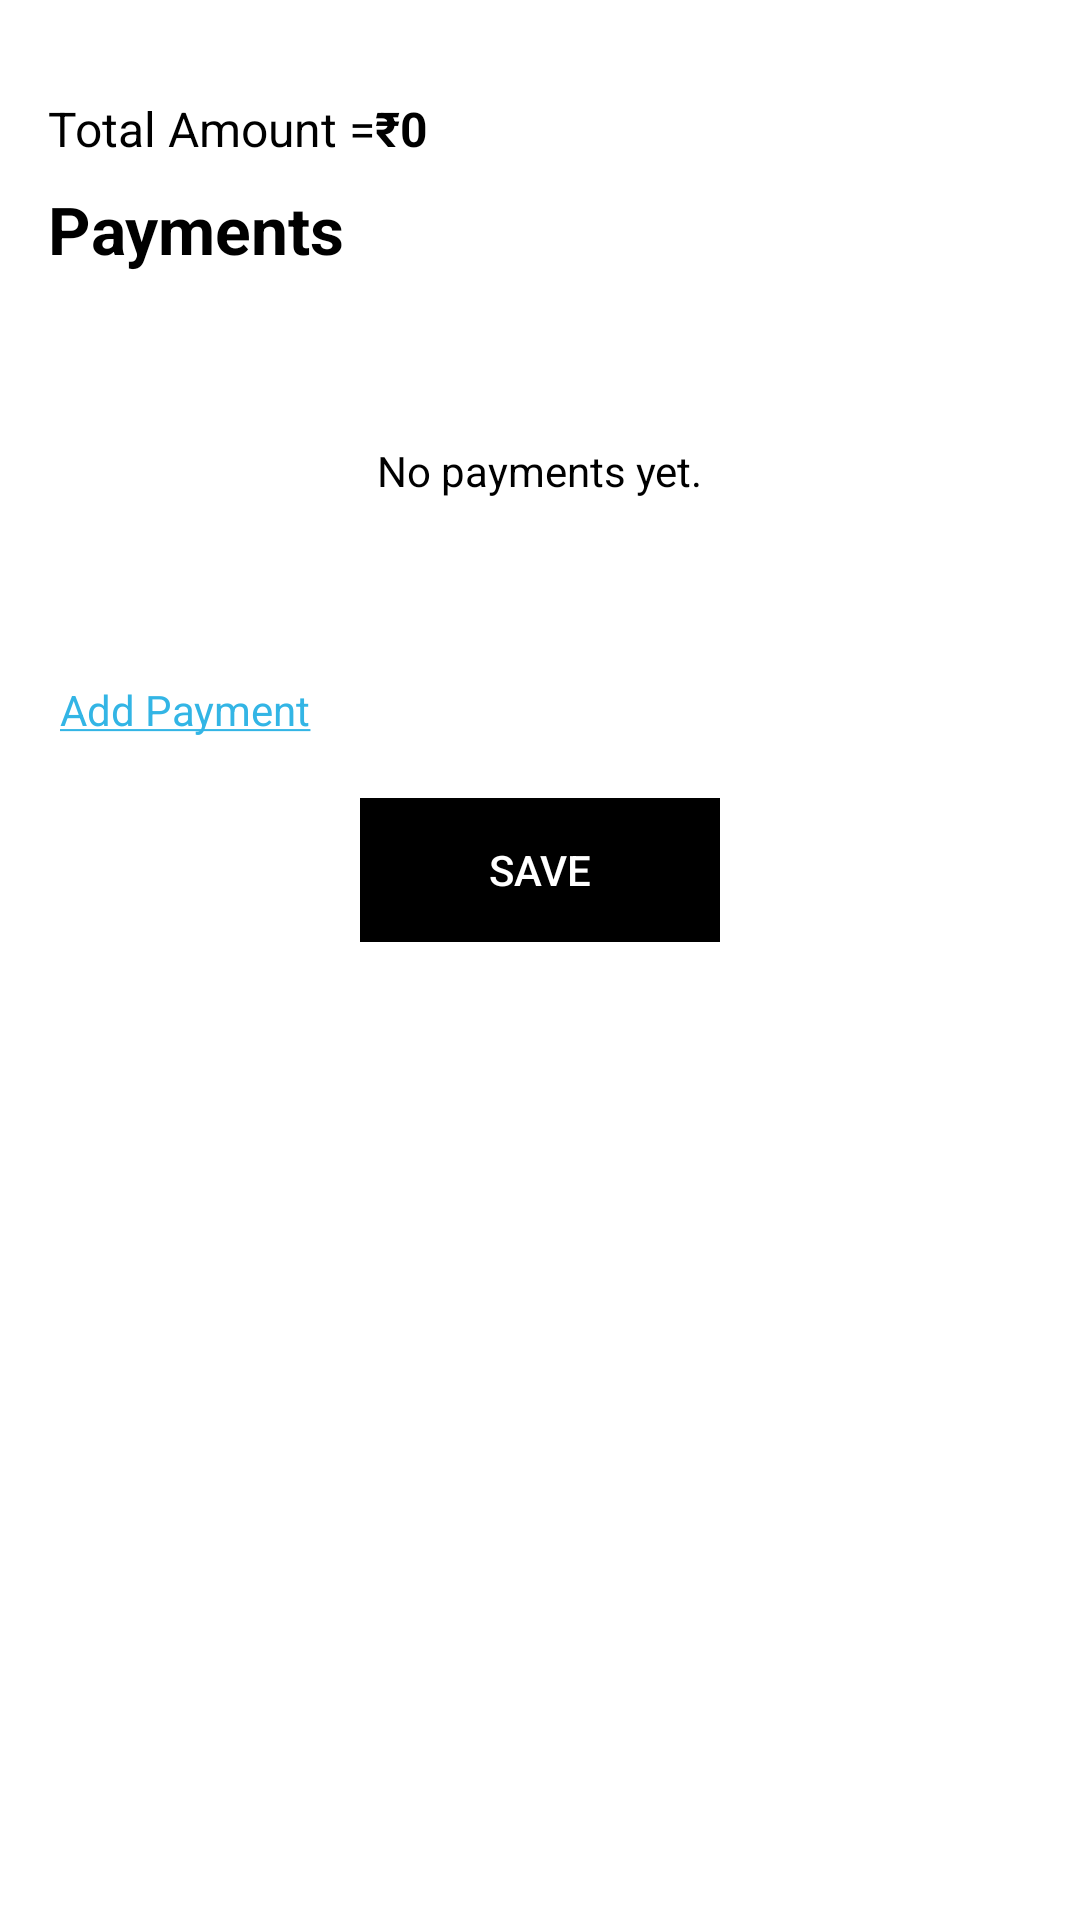

This screen was rendered from an Android layout file. Write that file and the resources it references.
<!-- AndroidManifest.xml: application theme Theme.PaymentDetails -->
<!-- res/layout/activity_main.xml -->
<?xml version="1.0" encoding="utf-8"?>
<androidx.constraintlayout.widget.ConstraintLayout xmlns:android="http://schemas.android.com/apk/res/android"
    xmlns:app="http://schemas.android.com/apk/res-auto"
    xmlns:tools="http://schemas.android.com/tools"
    android:id="@+id/main"
    android:layout_width="match_parent"
    android:layout_height="match_parent"
    android:background="@color/white"
    android:padding="16dp"
    tools:context=".MainActivity">

    <LinearLayout
        android:id="@+id/total_amount_layout"
        android:layout_width="wrap_content"
        android:layout_height="wrap_content"
        android:layout_marginTop="16dp"
        android:orientation="horizontal"
        app:layout_constraintEnd_toEndOf="parent"
        app:layout_constraintHorizontal_bias="0.0"
        app:layout_constraintStart_toStartOf="parent"
        app:layout_constraintTop_toTopOf="parent">

        <TextView
            android:layout_width="wrap_content"
            android:layout_height="wrap_content"
            android:text="@string/total_amount"
            android:textColor="@color/black"
            android:textSize="16sp" />

        <TextView
            android:id="@+id/text_total_amount"
            android:layout_width="wrap_content"
            android:layout_height="wrap_content"
            android:text="@string/zero"
            android:textColor="@color/black"
            android:textSize="16sp"
            android:textStyle="bold" />
    </LinearLayout>

    <TextView
        android:id="@+id/tv_payments_label"
        android:layout_width="wrap_content"
        android:layout_height="wrap_content"
        android:layout_marginTop="8dp"
        android:text="@string/payments"
        android:textColor="@color/black"
        android:textSize="22sp"
        android:textStyle="bold"
        app:layout_constraintStart_toStartOf="parent"
        app:layout_constraintTop_toBottomOf="@id/total_amount_layout" />

    <FrameLayout
        android:id="@+id/frame_layout"
        android:layout_width="0dp"
        android:layout_height="wrap_content"
        android:layout_marginTop="16dp"
        android:minHeight="100dp"
        app:layout_constraintEnd_toEndOf="parent"
        app:layout_constraintStart_toStartOf="parent"
        app:layout_constraintTop_toBottomOf="@id/tv_payments_label">

        <com.google.android.material.chip.ChipGroup
            android:id="@+id/chip_group"
            android:layout_width="match_parent"
            android:layout_height="wrap_content"
            app:chipSpacing="8dp" />

        <TextView
            android:id="@+id/tv_no_data"
            android:layout_width="wrap_content"
            android:layout_height="wrap_content"
            android:layout_gravity="center"
            android:text="@string/no_payments_yet"
            android:textColor="@color/black"
            android:textSize="14sp" />
    </FrameLayout>

    <TextView
        android:id="@+id/tv_add_payment"
        android:layout_width="wrap_content"
        android:layout_height="wrap_content"
        android:layout_marginTop="16dp"
        android:background="?attr/selectableItemBackground"
        android:padding="4dp"
        android:text="@string/add_payment_link"
        android:textColor="@android:color/holo_blue_light"
        app:layout_constraintStart_toStartOf="parent"
        app:layout_constraintTop_toBottomOf="@id/frame_layout" />

    <Button
        android:id="@+id/button_save"
        android:layout_width="120dp"
        android:layout_height="wrap_content"
        android:layout_marginTop="16dp"
        android:background="@android:color/black"
        android:text="@string/save"
        android:enabled="false"
        android:textColor="@color/white"
        app:layout_constraintEnd_toEndOf="parent"
        app:layout_constraintStart_toStartOf="parent"
        app:layout_constraintTop_toBottomOf="@id/tv_add_payment" />

</androidx.constraintlayout.widget.ConstraintLayout>
<!-- resources referenced by this layout -->
<resources>
  <string name="add_payment_link"><u>Add Payment</u></string>
  <string name="no_payments_yet">No payments yet.</string>
  <string name="payments">Payments</string>
  <string name="save">Save</string>
  <string name="total_amount">Total Amount = </string>
  <string name="zero">₹0</string>
  <style name="Theme.PaymentDetails" parent="Base.Theme.PaymentDetails" />
  <style name="Base.Theme.PaymentDetails" parent="Theme.Material3.Light.NoActionBar">
          
          
      </style>
  <!-- not gathered from this repository: default colours our renderer supplied (Android Studio template values) -->
  <color name="black">#FF000000</color>
  <color name="white">#FFFFFFFF</color>
</resources>
